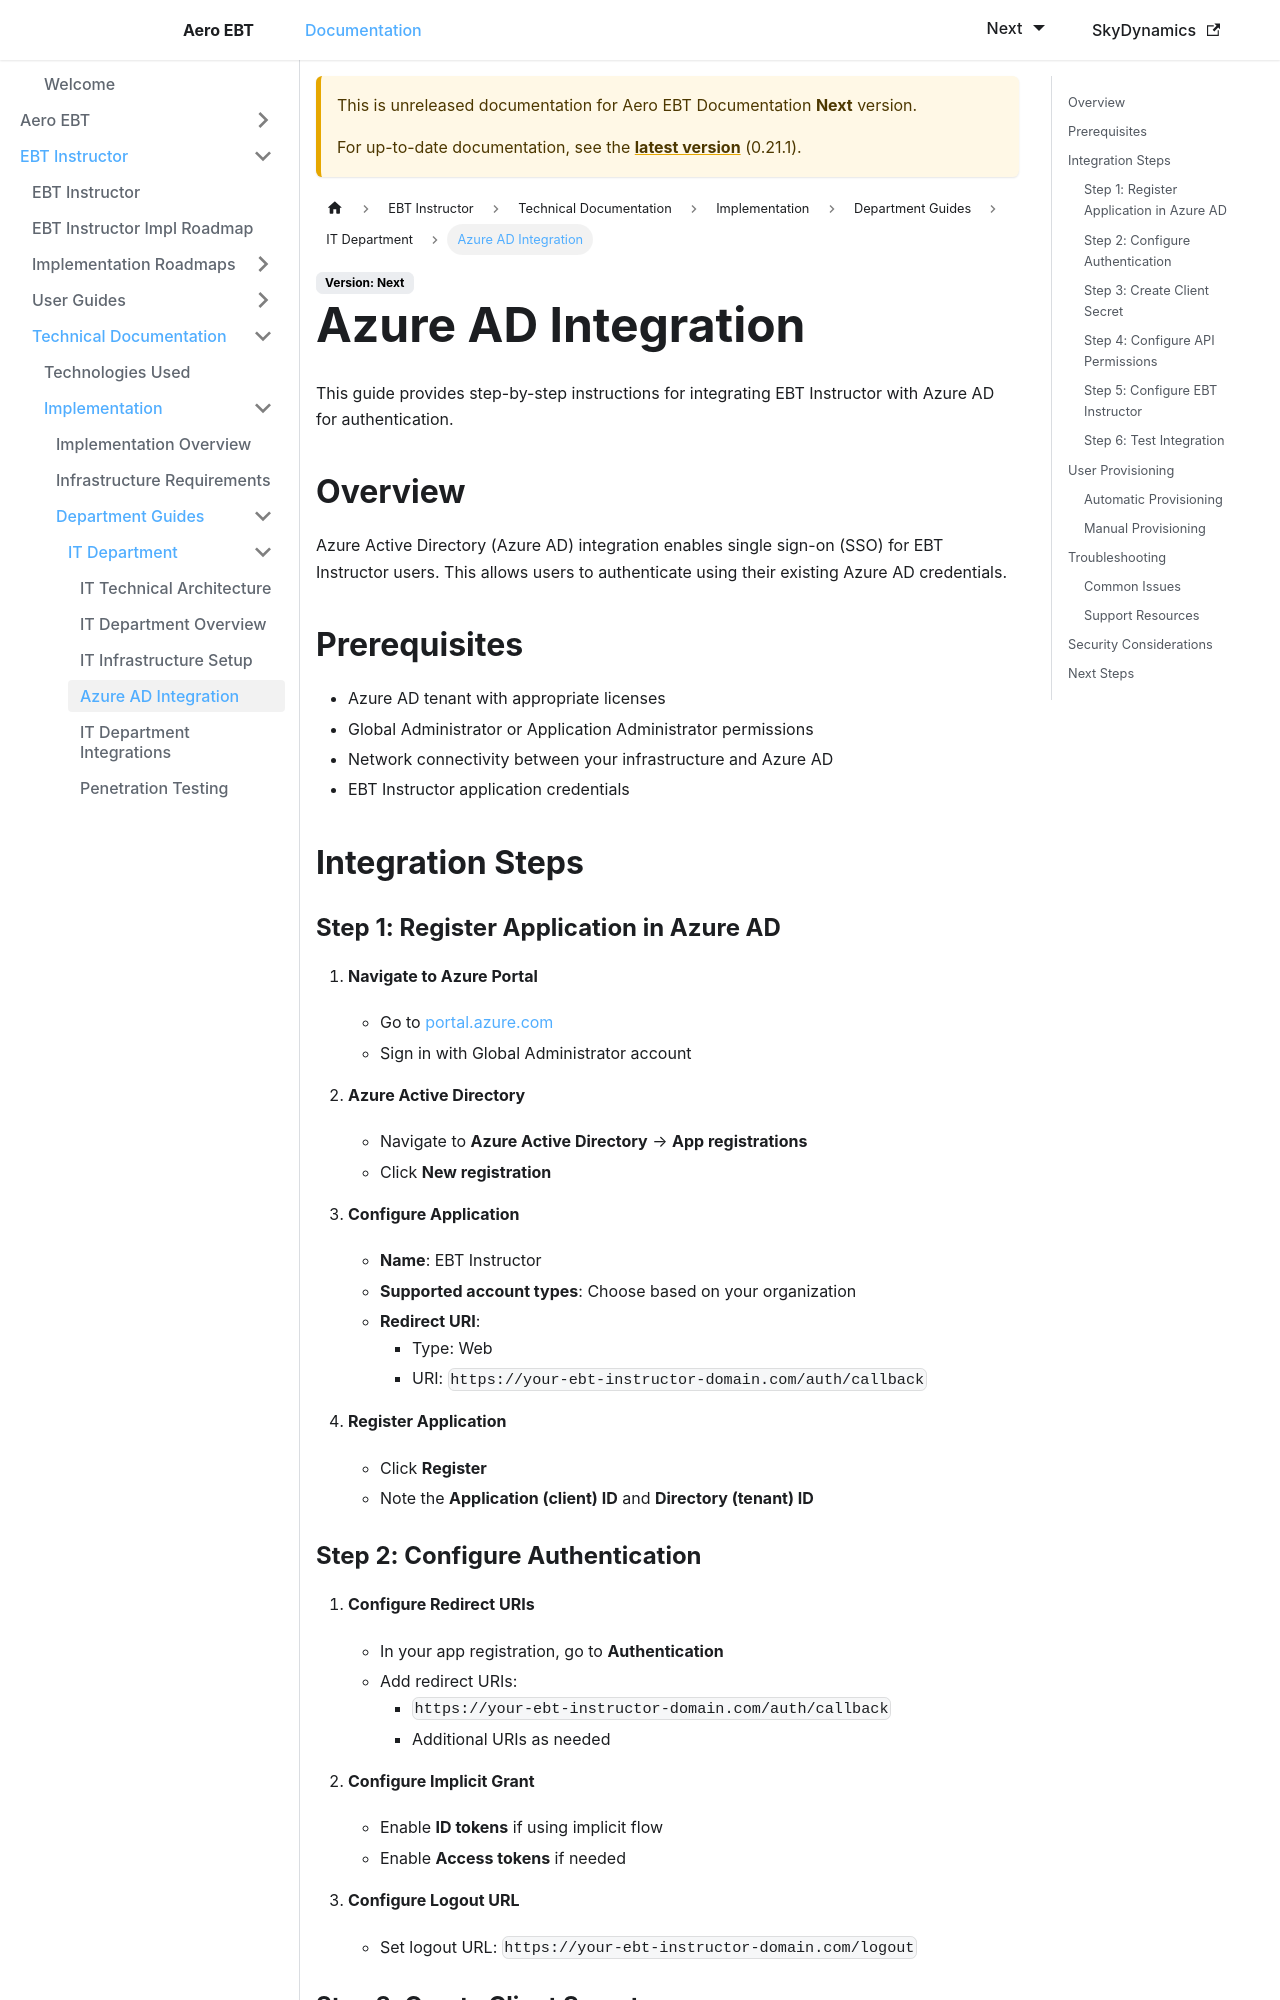

repository: lidakis/AeroEBT_Documentation · page: docs/next/ebt-instructor/technical/implementation/it-department/azure-ad-integration/index.html · generator: docusaurus

---
sidebar_position: 2
---

# Azure AD Integration

This guide provides step-by-step instructions for integrating EBT Instructor with Azure AD for authentication.

## Overview

Azure Active Directory (Azure AD) integration enables single sign-on (SSO) for EBT Instructor users. This allows users to authenticate using their existing Azure AD credentials.

## Prerequisites

- Azure AD tenant with appropriate licenses
- Global Administrator or Application Administrator permissions
- Network connectivity between your infrastructure and Azure AD
- EBT Instructor application credentials

## Integration Steps

### Step 1: Register Application in Azure AD

1. **Navigate to Azure Portal**
   - Go to [portal.azure.com](https://portal.azure.com)
   - Sign in with Global Administrator account

2. **Azure Active Directory**
   - Navigate to **Azure Active Directory** → **App registrations**
   - Click **New registration**

3. **Configure Application**
   - **Name**: EBT Instructor
   - **Supported account types**: Choose based on your organization
   - **Redirect URI**: 
     - Type: Web
     - URI: `https://your-ebt-instructor-domain.com/auth/callback`

4. **Register Application**
   - Click **Register**
   - Note the **Application (client) ID** and **Directory (tenant) ID**

### Step 2: Configure Authentication

1. **Configure Redirect URIs**
   - In your app registration, go to **Authentication**
   - Add redirect URIs:
     - `https://your-ebt-instructor-domain.com/auth/callback`
     - Additional URIs as needed

2. **Configure Implicit Grant**
   - Enable **ID tokens** if using implicit flow
   - Enable **Access tokens** if needed

3. **Configure Logout URL**
   - Set logout URL: `https://your-ebt-instructor-domain.com/logout`
